Run: headless pygame with SDL's dummy video driver; simulated clock (each Clock.tick advances the game by its frame time, no real sleeping); random seed 0; keys injected as events and as key.get_pressed() state; mouse plan: one left click at the window centre at the start of phase 2, then a move to the lower-right quarter at the start of phase 3.
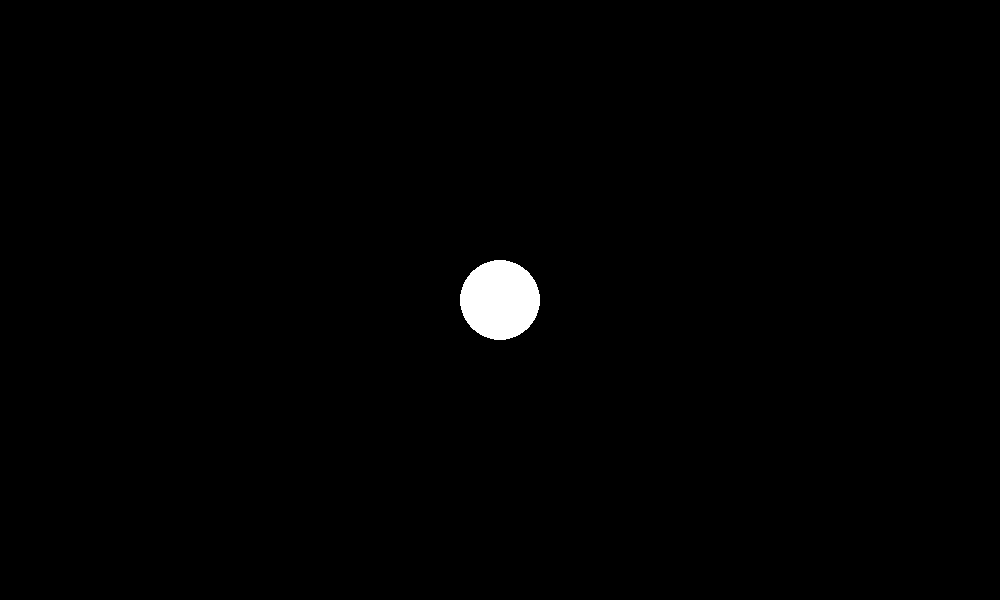
Frame 1 of 4 · flips 1–60 · no input
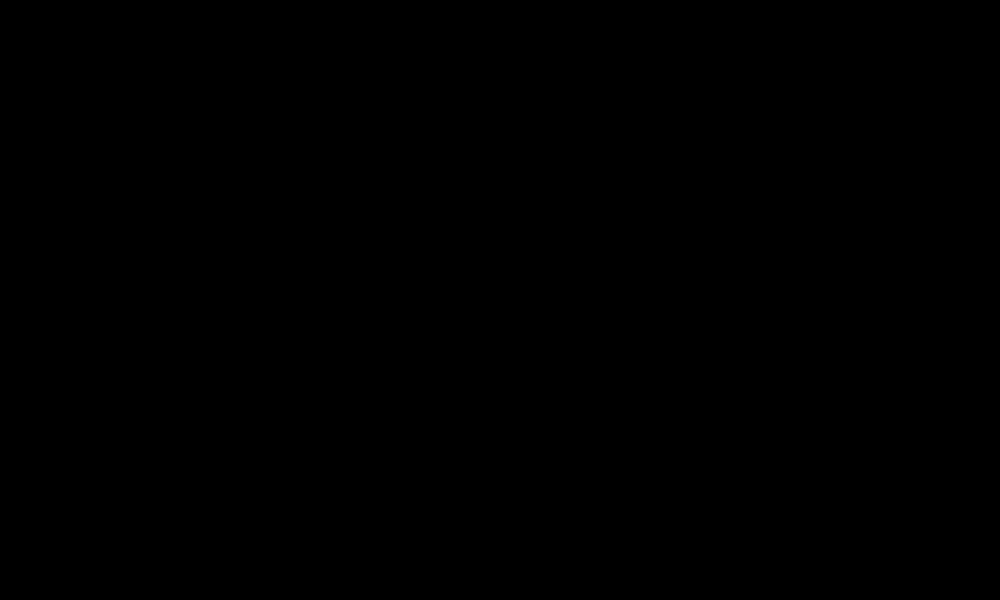
Frame 2 of 4 · flips 61–180 · clicked the window centre · tapped SPACE, RETURN · held RIGHT (→), D
Frame 3 of 4 · flips 181–300 · moved the mouse to the lower-right quarter · held DOWN (↓), S · screen unchanged from frame 2, image omitted
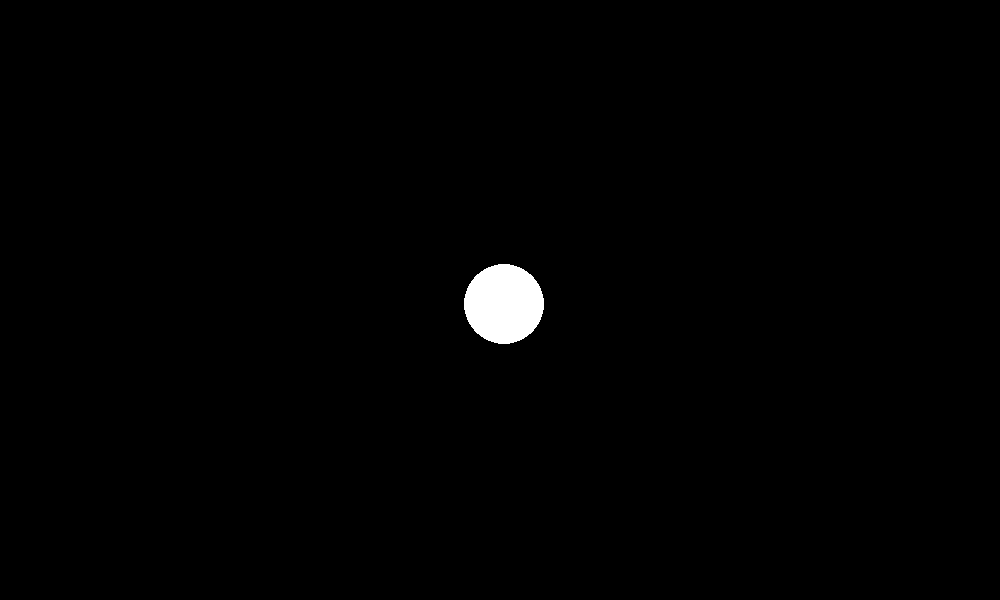
Frame 4 of 4 · flips 301–420 · held LEFT (←), A, UP (↑), W

The pygame program that drew these frames:

import pygame

pygame.init()
screen = pygame.display.set_mode((1000,600))
pygame.display.set_caption("Hello")
clock = pygame.time.Clock()
running = True


PG = pygame

dt = 0
player_pos = PG.Vector2(screen.get_width()/2, screen.get_height()/2)

while running:
    for event in PG.event.get():
        if event.type == PG.QUIT:
            running = False
    screen.fill("#000000")

    PG.draw.circle(screen, "#ffffff", player_pos, 40)
    
    keys = PG.key.get_pressed()
    if keys[PG.K_UP] or keys[PG.K_w] :
        player_pos.y -= 300*dt
        
    if keys[PG.K_DOWN] or keys[PG.K_s] :
        player_pos.y += 300*dt
        
    if keys[PG.K_LEFT] or keys[PG.K_a] :
        player_pos.x -= 300*dt
        
    if keys[PG.K_RIGHT] or keys[PG.K_d] :
        player_pos.x += 300*dt
        
    if PG.mouse.get_pressed()[1]:
        #print(PG.mouse.get_pressed())
        #pos = PG.mouse.get_pos()
    
        if event.type == PG.MOUSEMOTION:
            pos = PG.mouse.get_pos()
            player_pos.x = pos[0]
            player_pos.y = pos[1]
            
        """"    
    if event.type == PG.MOUSEBUTTONDOWN:
        pos = PG.mouse.get_pos()
        #print(event)
        #print(pos)
        player_pos.x = pos[0]
        player_pos.y = pos[1]
        #PG.draw.circle(screen, "red", player_pos, 40)
    
    if event.type == PG.MOUSEMOTION:
        pos = PG.mouse.get_pos()
        player_pos.x = pos[0]
        player_pos.y = pos[1]
        
    if event.type == PG.MOUSEBUTTONUP:
        PG.draw.circle(screen, "RED", player_pos, 40)
        # pos = PG.mouse.get_pos()
        # player_pos.x = pos[0]
        # player_pos.y = pos[1] """
    
    PG.display.flip()
    
    dt = clock.tick(60)/1000
        

PG.quit()
